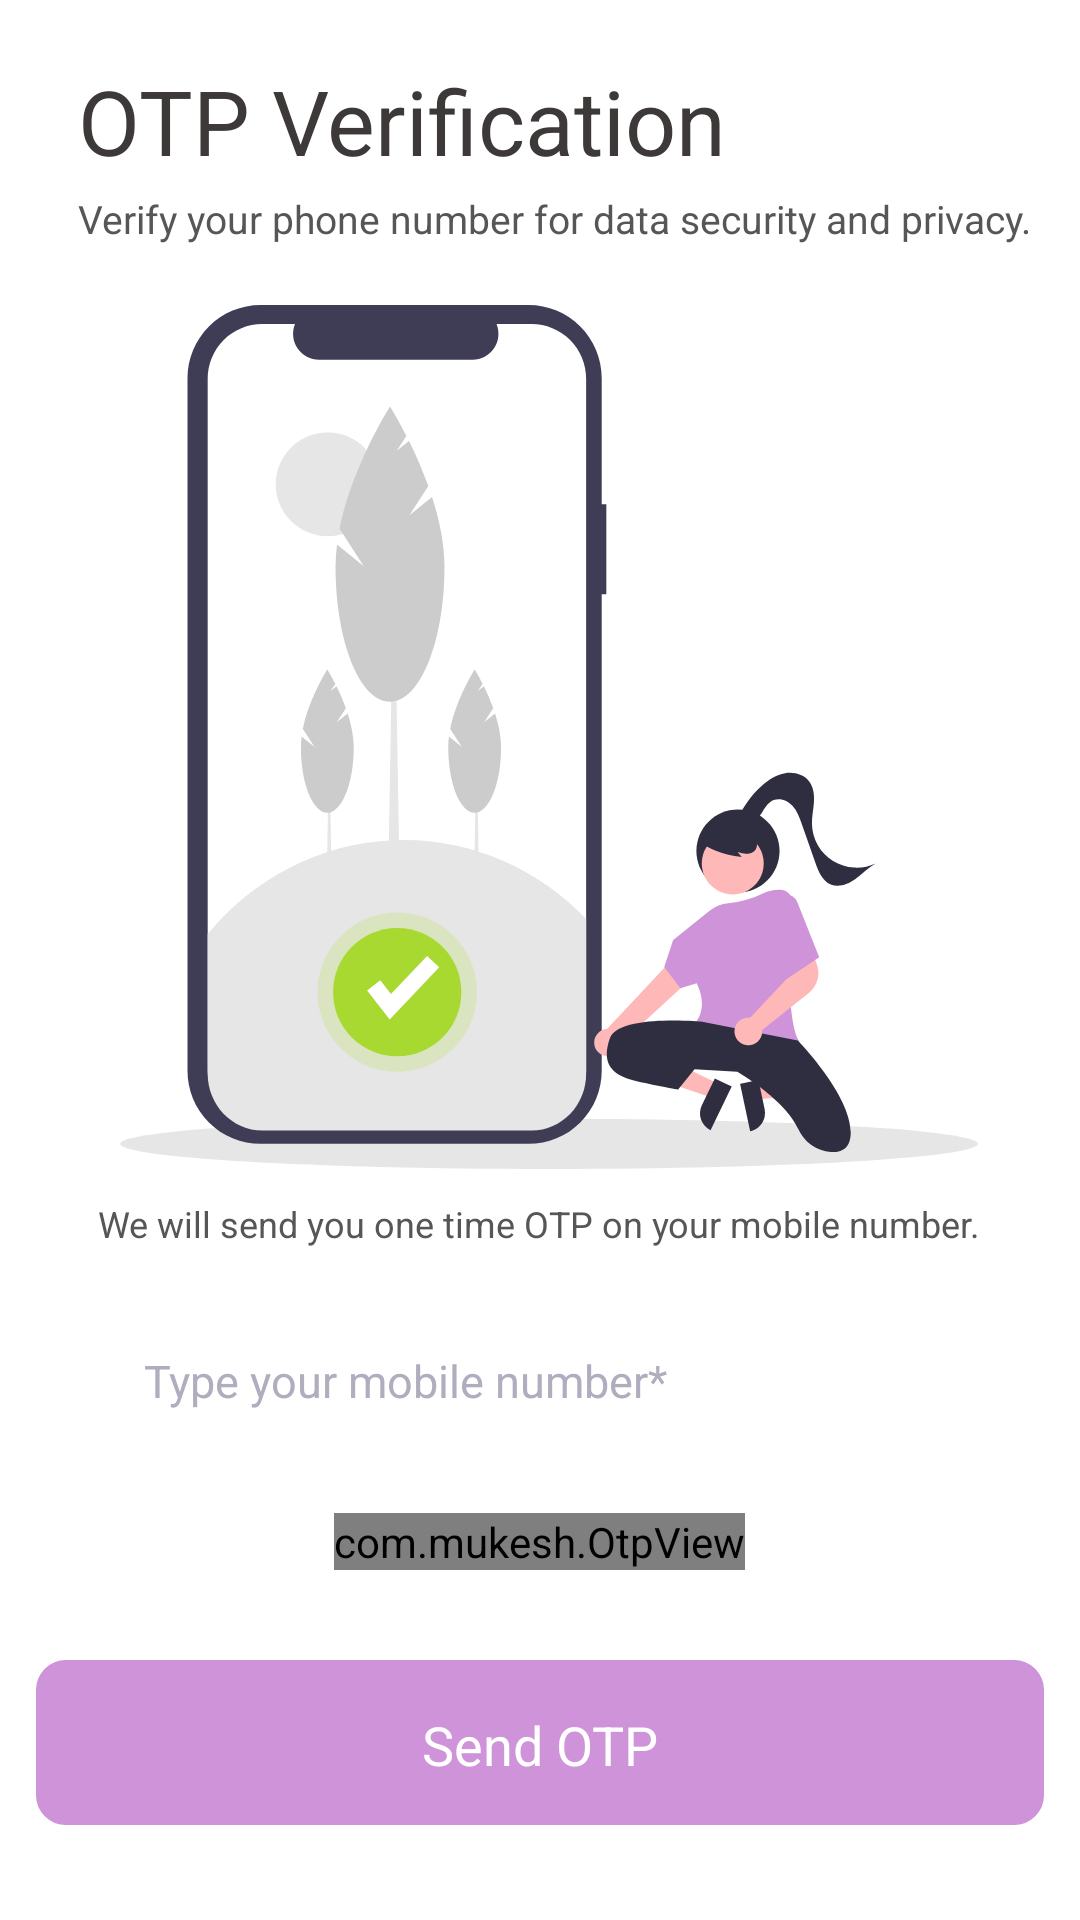

This screen was rendered from an Android layout file. Write that file and the resources it references.
<!-- AndroidManifest.xml: application theme AppTheme -->
<!-- res/layout/activity_profile_otp_login_1.xml -->
<?xml version="1.0" encoding="utf-8"?>
<RelativeLayout xmlns:android="http://schemas.android.com/apk/res/android"
    android:layout_width="match_parent"
    android:layout_height="match_parent"
    xmlns:tools="http://schemas.android.com/tools"
    xmlns:app="http://schemas.android.com/apk/res-auto">

    <ScrollView
        android:layout_width="match_parent"
        android:layout_height="match_parent"
        android:fillViewport="true">

        <RelativeLayout
            android:layout_width="match_parent"
            android:layout_height="match_parent">

    <TextView
        android:id="@+id/otp_verific"
        android:layout_width="224dp"
        android:layout_height="38dp"
        android:layout_alignParentLeft="true"
        android:layout_marginLeft="26dp"
        android:layout_alignParentTop="true"
        android:layout_marginTop="20dp"
        android:text="OTP Verification"
        android:textAppearance="@style/otp_verific"
        android:textSize="@null"
        android:textColor="@null"
        android:gravity="top"
        />

    <TextView
        android:id="@+id/sub_title"
        android:layout_width="wrap_content"
        android:layout_height="wrap_content"
        android:layout_alignParentLeft="true"
        android:layout_marginLeft="26dp"
        android:layout_marginTop="6dp"
        android:layout_below="@+id/otp_verific"
        android:text="Verify your phone number for data security and privacy."
        android:textAppearance="@style/sub_title"
        android:textColor="@null"
        android:textSize="@null"
        android:gravity="top"
        />

    <ImageView
        android:id="@+id/imgview"
        android:layout_width="wrap_content"
        android:layout_height="wrap_content"
        android:layout_alignParentLeft="true"
        android:layout_below="@+id/sub_title"
        android:layout_marginStart="40dp"
        android:layout_marginTop="20dp"
        android:clipToOutline="true"
        android:src="@drawable/otp_background_img"/>

    <TextView
        android:id="@+id/we_will_sen"
        android:layout_width="wrap_content"
        android:layout_height="wrap_content"
        android:layout_marginTop="10dp"
        android:layout_centerHorizontal="true"
        android:layout_below="@+id/imgview"
        android:text="We will send you one time OTP on your mobile number."
        android:textAppearance="@style/we_will_sen"
        android:textColor="@null"
        android:textSize="@null"
        />

            <EditText
                android:id="@+id/mobileNoBox"
                android:layout_width="match_parent"
                android:layout_height="wrap_content"
                android:background="@drawable/textbox_outline"
                android:ems="10"
                android:layout_below="@+id/we_will_sen"
                android:hint="Type your mobile number*"
                android:textColor="@null"
                android:textSize="@null"
                android:textAppearance="@style/type_mobile_no"
                android:textColorHint="@color/hint_color"
                android:padding="14dp"
                android:inputType="phone"
                android:maxLength="10"
                android:layout_marginTop="20dp"
                android:layout_marginStart="34dp"
                android:layout_marginEnd="34dp"
                />

            <com.mukesh.OtpView
                android:id="@+id/otpBox"
                android:layout_width="wrap_content"
                android:layout_height="wrap_content"
                android:layout_gravity="center"
                android:layout_centerHorizontal="true"
                android:layout_marginTop="20dp"
                android:inputType="number"
                android:itemBackground="@color/fade_color"
                app:OtpLineColor="@color/color_primary_dark"
                android:focusableInTouchMode="true"
                android:layout_below="@+id/mobileNoBox"
                app:OtpItemCount="6"
                app:OtpViewType="line"
                android:textColor="@color/color_primary_dark"
                tools:text="123456"/>

            <RelativeLayout
                android:id="@+id/sendOtpBtn"
                android:layout_width="wrap_content"
                android:layout_height="wrap_content"
                android:background="@drawable/send_otp_svg"
                android:layout_below="@+id/otpBox"
                android:layout_marginTop="30dp"
                android:layout_marginBottom="30dp"
                android:layout_centerHorizontal="true" >
                
                <TextView
                    android:layout_width="82dp"
                    android:layout_height="23dp"
                    android:text="Send OTP"
                    android:textColor="@null"
                    android:textSize="@null"
                    android:gravity="center"
                    android:textAppearance="@style/send_otp"
                    android:layout_centerInParent="true" />
            </RelativeLayout>

        </RelativeLayout>
    </ScrollView>
</RelativeLayout>
<!-- resources referenced by this layout -->
<resources>
  <color name="color_primary_dark">#9c64a6</color>
  <color name="fade_color">#20ce93d8</color>
  <color name="hint_color">#B0ADBE</color>
  <!-- drawable otp_background_img: vector/xml drawable (drawable, 10016 chars, omitted) -->
  <!-- drawable send_otp_svg (drawable) -->
  <vector xmlns:android="http://schemas.android.com/apk/res/android"
      android:width="336dp"
      android:height="55dp"
      android:viewportWidth="336"
      android:viewportHeight="55">
    <path
        android:strokeWidth="1"
        android:pathData="M10,0.5L326,0.5A9.5,9.5 0,0 1,335.5 10L335.5,45A9.5,9.5 0,0 1,326 54.5L10,54.5A9.5,9.5 0,0 1,0.5 45L0.5,10A9.5,9.5 0,0 1,10 0.5z"
        android:fillColor="@color/color_primary"
        android:strokeColor="@color/color_primary"/>
  </vector>
  <style name="otp_verific">
          <item name="android:textSize">
              30sp
          </item>
          <item name="android:textColor">
              #3D3939
          </item>
      </style>
  <style name="send_otp">
          <item name="android:textSize">
              18sp
          </item>
          <item name="android:textColor">
              @color/white
          </item>
      </style>
  <style name="sub_title">
          <item name="android:textSize">
              13sp
          </item>
          <item name="android:textColor">
              #575555
          </item>
      </style>
  <style name="type_mobile_no">
          <item name="android:textSize">
              15sp
          </item>
          <item name="android:textColor">
              #575555
          </item>
      </style>
  <style name="we_will_sen">
          <item name="android:textSize">
              12sp
          </item>
          <item name="android:textColor">
              #575555
          </item>
      </style>
  <style name="AppTheme" parent="Theme.MaterialComponents.Light.NoActionBar" />
  <color name="color_primary">#ce93d8</color>
  <color name="white">#FFFFFFFF</color>
</resources>
